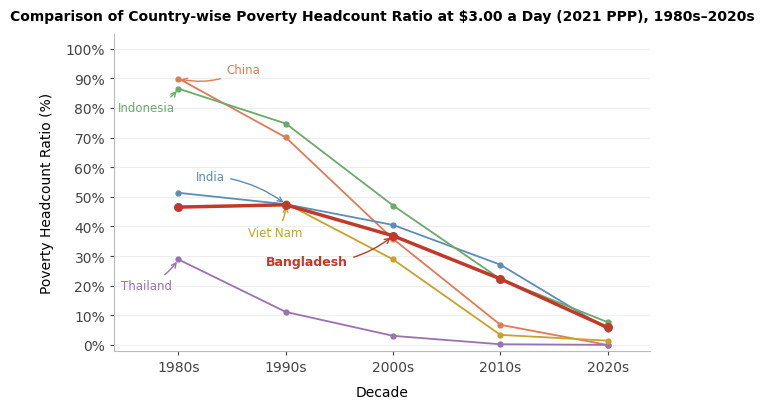

The matplotlib source for this figure:
import matplotlib.pyplot as plt
import numpy as np
from matplotlib.patches import FancyArrowPatch

FONT = 'Calibri'

decades = ['1980s', '1990s', '2000s', '2010s', '2020s']
x = np.arange(len(decades))

data = {
    'Bangladesh': [46.53, 47.3,  36.85, 22.3,  5.9],
    'China':      [89.93, 70.05, 35.8,  6.81,  0],
    'India':      [51.35, 47.5,  40.5,  27.1,  5.3],
    'Indonesia':  [86.5,  74.74, 47.06, 22.25, 7.68],
    'Thailand':   [28.85, 11.15, 3.07,  0.23,  0.025],
    'Viet Nam':   [None,  47.8,  28.875, 3.4,  1.45],
}

colors = {
    'Bangladesh': '#C0392B',
    'China':      '#E07B54',
    'India':      '#5B8DB8',
    'Indonesia':  '#6AAB6A',
    'Thailand':   '#9B72B0',
    'Viet Nam':   '#C9A227',
}

fig, ax = plt.subplots(figsize=(6.4, 4.2))

# Plot lines
for country, values in data.items():
    xs = [x[i] for i, v in enumerate(values) if v is not None]
    ys = [v for v in values if v is not None]
    lw = 2.5 if country == 'Bangladesh' else 1.3
    ms = 5.5 if country == 'Bangladesh' else 3.5
    ax.plot(xs, ys, color=colors[country], linewidth=lw,
            marker='o', markersize=ms, zorder=5 if country == 'Bangladesh' else 2)

# Arrow annotations — manually placed to avoid overlap
# Format: country -> (arrow_start_on_line: x_idx, label_xy, arrow_connectionstyle)
annotations = {
    'China':      dict(pt_idx=0, pt_val=89.93,  lxy=(0.6, 93),   conn='arc3,rad=-0.2'),
    'Indonesia':  dict(pt_idx=0, pt_val=86.5,   lxy=(-0.3, 80),  conn='arc3,rad=0.2'),
    'India':      dict(pt_idx=1, pt_val=47.5,   lxy=(0.3, 57),   conn='arc3,rad=-0.15'),
    'Viet Nam':   dict(pt_idx=1, pt_val=47.8,   lxy=(0.9, 38),   conn='arc3,rad=0.2'),
    'Bangladesh': dict(pt_idx=2, pt_val=36.85,  lxy=(1.2, 28),   conn='arc3,rad=0.2'),
    'Thailand':   dict(pt_idx=0, pt_val=28.85,  lxy=(-0.3, 20),  conn='arc3,rad=0.15'),
}

for country, ann in annotations.items():
    xi = ann['pt_idx']
    yi = ann['pt_val']
    lx, ly = ann['lxy']
    fw = 'bold' if country == 'Bangladesh' else 'normal'
    fs = 9 if country == 'Bangladesh' else 8.5
    ax.annotate(
        country,
        xy=(xi, yi),
        xytext=(lx, ly),
        fontsize=fs, fontfamily=FONT, fontweight=fw,
        color=colors[country],
        ha='center', va='center',
        arrowprops=dict(
            arrowstyle='->', color=colors[country],
            lw=1.0,
            connectionstyle=ann['conn']
        )
    )

# Axes
ax.set_xticks(x)
ax.set_xticklabels(decades, fontsize=10, fontfamily=FONT)
ax.set_yticks(range(0, 101, 10))
ax.set_yticklabels([f'{v}%' for v in range(0, 101, 10)], fontsize=10, fontfamily=FONT)
ax.set_ylabel('Poverty Headcount Ratio (%)', fontsize=10, fontfamily=FONT, labelpad=8)
ax.set_xlabel('Decade', fontsize=10, fontfamily=FONT, labelpad=8)
ax.set_title('Comparison of Country-wise Poverty Headcount Ratio at $3.00 a Day (2021 PPP), 1980s–2020s',
             fontsize=10, fontfamily=FONT, fontweight='bold', pad=10)

ax.spines['top'].set_visible(False)
ax.spines['right'].set_visible(False)
ax.spines['left'].set_color('#BBBBBB')
ax.spines['bottom'].set_color('#BBBBBB')
ax.tick_params(axis='both', colors='#444444', length=3)
ax.yaxis.grid(True, color='#EEEEEE', linewidth=0.75, zorder=0)
ax.set_axisbelow(True)
ax.set_xlim(-0.6, 4.4)
ax.set_ylim(-2, 105)

plt.tight_layout()
plt.savefig(r'D:\Ayon Important\Python\pythonProject\poverty_headcount_v2.png', dpi=300,
            bbox_inches='tight', facecolor='white')
plt.show()
print("Done")
